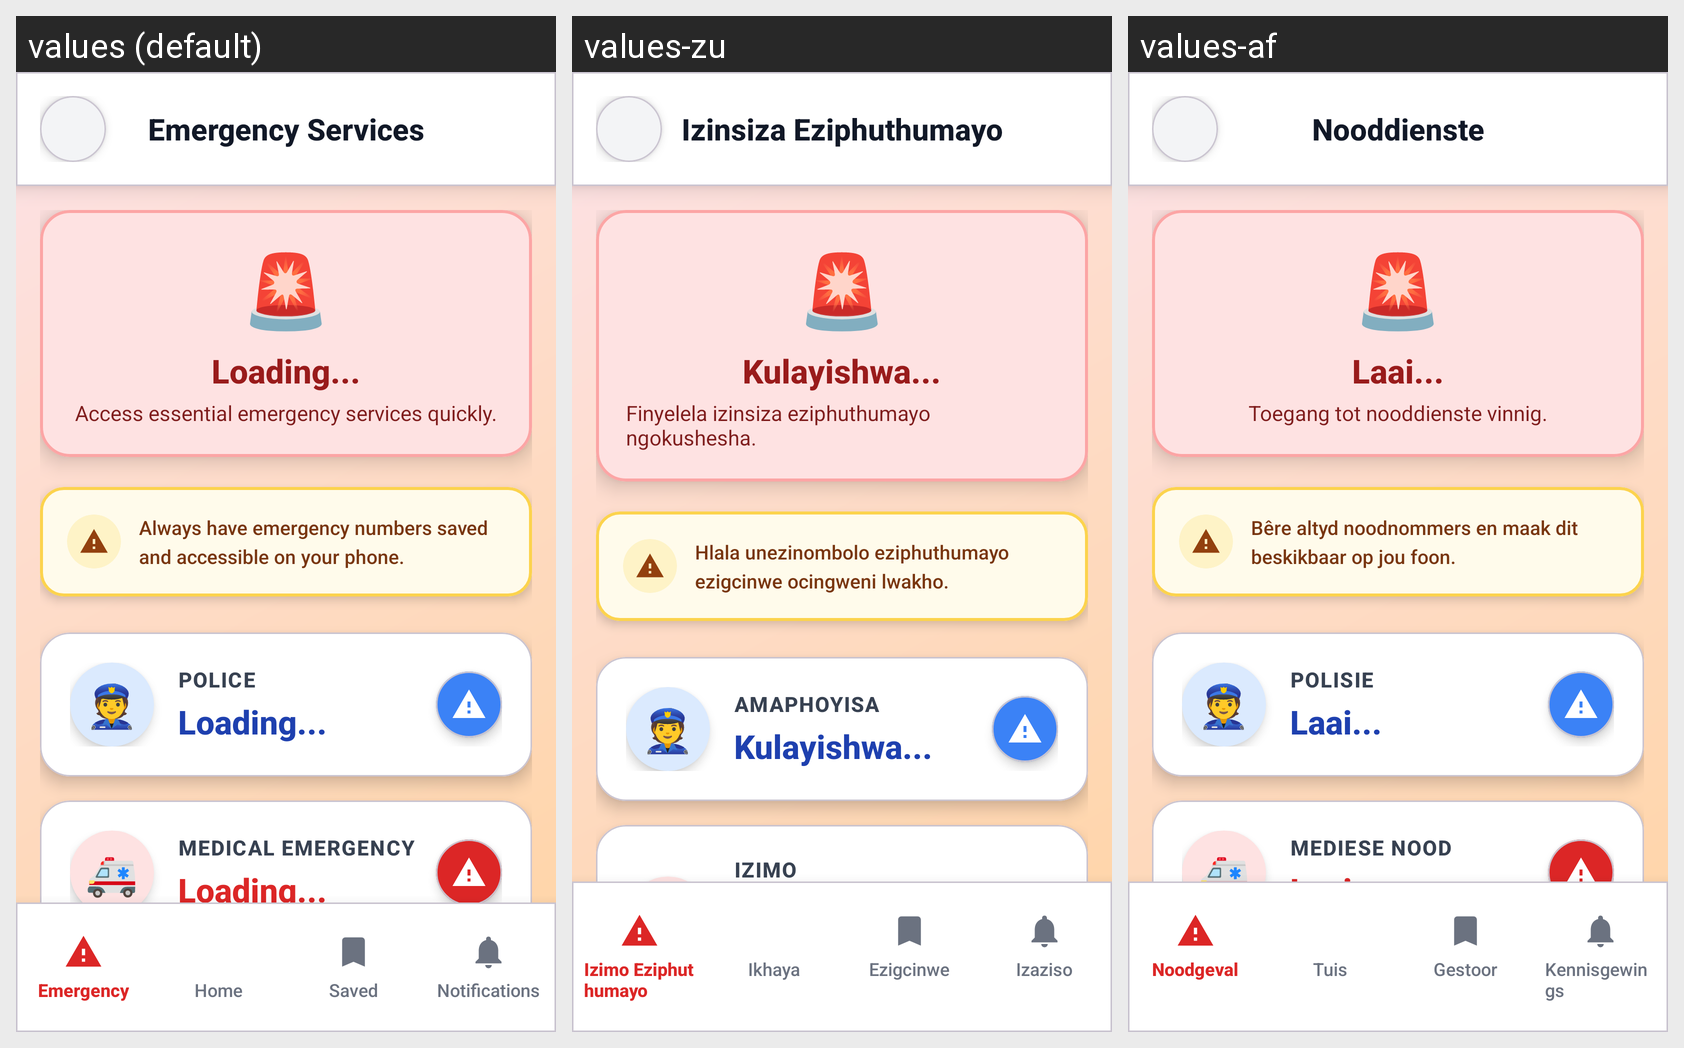

For this localized Android screen grid, give each drawn string resource with its value in every locale shown.
Android screen res/layout/fragment_emergency.xml rendered under 3 locales, left to right: values (default), values-zu, values-af. Device: Nexus 5 (rendered at 1080×1920; each locale shown at half size, 540×960, under a caption strip naming it); theme Theme.CultureX.
Strings drawn on this screen, with the default value and each locale's value (text and hints the layout hard-codes, and strings that could not be matched under every locale, appear in the picture but are not listed):

emergency_title
  values: Emergency Services
  values-zu: Izinsiza Eziphuthumayo
  values-af: Nooddienste

loading
  values: Loading...
  values-zu: Kulayishwa...
  values-af: Laai...

emergency_services
  values: Access essential emergency services quickly.
  values-zu: Finyelela izinsiza eziphuthumayo ngokushesha.
  values-af: Toegang tot nooddienste vinnig.

emergency_tip
  values: Always have emergency numbers saved and accessible on your phone.
  values-zu: Hlala unezinombolo eziphuthumayo ezigcinwe ocingweni lwakho.
  values-af: Bêre altyd noodnommers en maak dit beskikbaar op jou foon.

police
  values: Police
  values-zu: Amaphoyisa
  values-af: Polisie

medical_emergency
  values: Medical Emergency
  values-zu: Izimo Zokuphuthuma Zokwelashwa
  values-af: Mediese Nood

emergency
  values: Emergency
  values-zu: Izimo Eziphuthumayo
  values-af: Noodgeval

home
  values: Home
  values-zu: Ikhaya
  values-af: Tuis

saved
  values: Saved
  values-zu: Ezigcinwe
  values-af: Gestoor

notifications
  values: Notifications
  values-zu: Izaziso
  values-af: Kennisgewings
